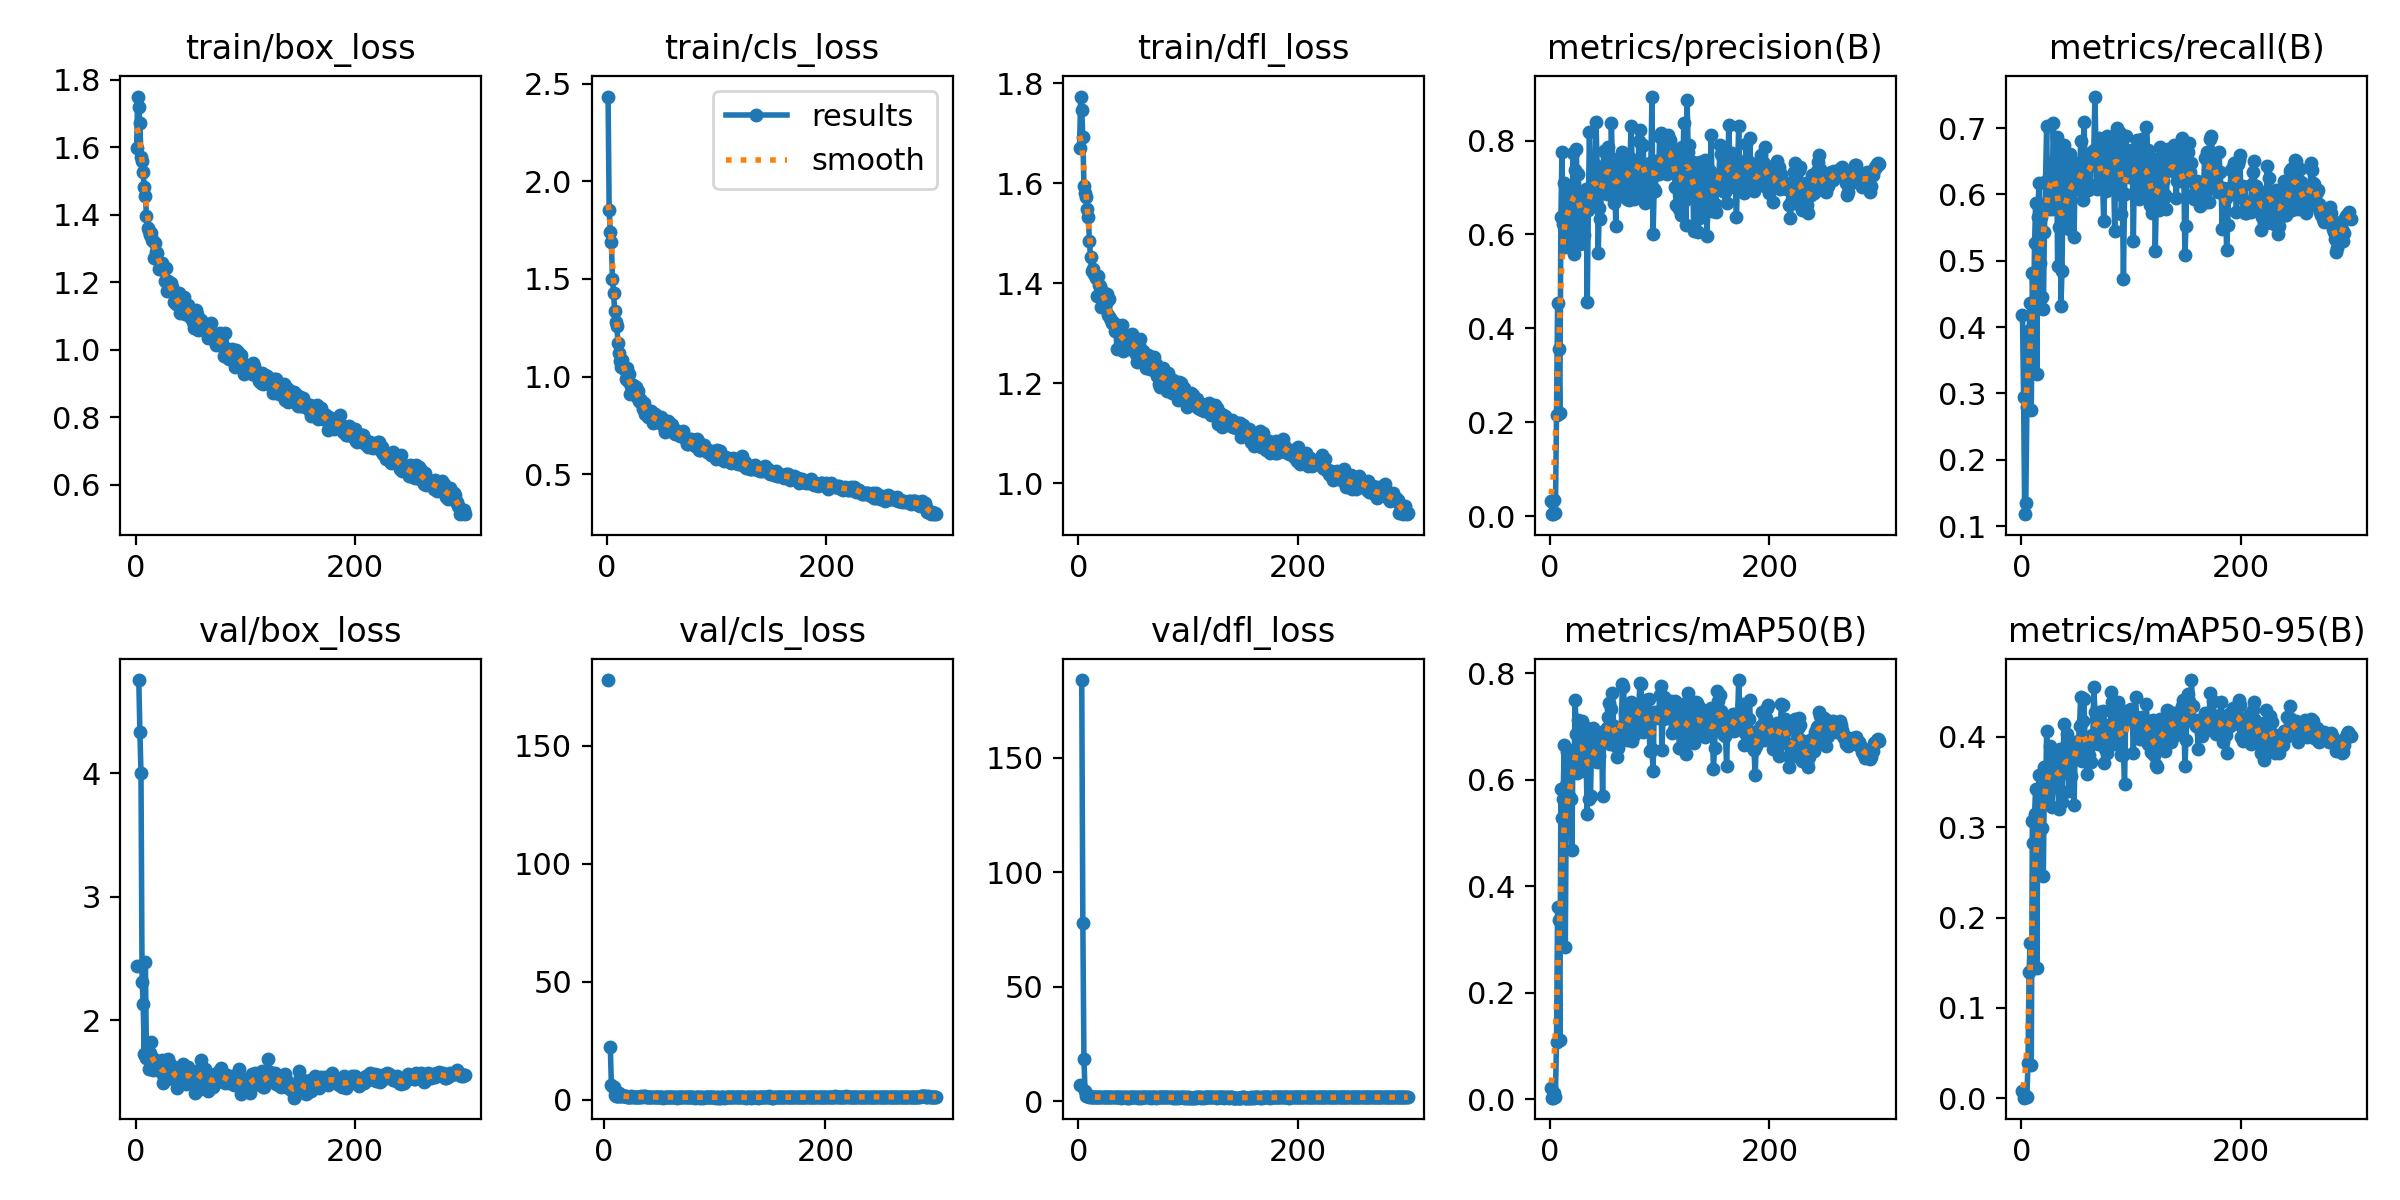

Source data for this figure (header and first rows):
epoch, train/box_loss, train/cls_loss, train/dfl_loss, metrics/precision(B), metrics/recall(B), metrics/mAP50(B), metrics/mAP50-95(B), val/box_loss, val/cls_loss, val/dfl_loss, lr/pg0, lr/pg1, lr/pg2
1, 1.598, 2.434, 1.671, 0.03321, 0.4178, 0.02173, 0.00782, 2.442, nan, 7.006, 0.0006, 0.0006, 0.0006
2, 1.75, 1.851, 1.773, 0.00415, 0.294, 0.00271, 0.00072, nan, nan, nan, 0.001216, 0.001216, 0.001216
3, 1.718, 1.74, 1.746, 0.00482, 0.118, 0.00284, 0.00116, 4.757, inf, 183.9, 0.001828, 0.001828, 0.001828
4, 1.671, 1.687, 1.692, 0.03354, 0.1344, 0.01167, 0.003, 4.336, 177.8, 77.93, 0.00198, 0.00198, 0.00198
5, 1.57, 1.502, 1.594, 0.00636, 0.2795, 0.00416, 0.0013, 4.006, inf, 18.36, 0.00198, 0.00198, 0.00198
6, 1.56, 1.43, 1.58, 0.2159, 0.3936, 0.1081, 0.03893, 2.311, 22.52, 4.435, 0.001974, 0.001974, 0.001974
7, 1.527, 1.334, 1.572, 0.4542, 0.3936, 0.3614, 0.1398, 2.129, 6.381, 2.312, 0.001967, 0.001967, 0.001967
8, 1.48, 1.278, 1.548, 0.3559, 0.4362, 0.3371, 0.1719, 1.722, 5.627, 2.186, 0.00196, 0.00196, 0.00196
9, 1.455, 1.257, 1.531, 0.2203, 0.2756, 0.1115, 0.03705, 2.472, 5.348, 2.453, 0.001954, 0.001954, 0.001954
10, 1.397, 1.172, 1.485, 0.6377, 0.4816, 0.582, 0.3068, 1.691, 1.906, 1.762, 0.001947, 0.001947, 0.001947
11, 1.359, 1.121, 1.452, 0.7756, 0.4197, 0.528, 0.2823, 1.721, 1.793, 1.887, 0.001941, 0.001941, 0.001941
12, 1.353, 1.078, 1.424, 0.6229, 0.5261, 0.5643, 0.3149, 1.601, 1.826, 1.701, 0.001934, 0.001934, 0.001934
13, 1.341, 1.048, 1.429, 0.7102, 0.587, 0.6658, 0.3419, 1.733, 1.791, 1.833, 0.001927, 0.001927, 0.001927
14, 1.347, 1.083, 1.419, 0.5733, 0.3288, 0.2854, 0.1439, 1.821, 2.833, 1.915, 0.001921, 0.001921, 0.001921
15, 1.324, 1.054, 1.415, 0.5796, 0.5667, 0.5904, 0.3138, 1.696, 1.495, 1.735, 0.001914, 0.001914, 0.001914
16, 1.323, 1.032, 1.411, 0.691, 0.618, 0.6515, 0.358, 1.596, 1.51, 1.641, 0.001908, 0.001908, 0.001908
17, 1.273, 0.9897, 1.375, 0.6357, 0.4961, 0.569, 0.2989, 1.689, 1.798, 1.682, 0.001901, 0.001901, 0.001901
18, 1.315, 1.042, 1.415, 0.6629, 0.5667, 0.6266, 0.3308, 1.64, 1.409, 1.713, 0.001894, 0.001894, 0.001894
19, 1.29, 0.975, 1.397, 0.6998, 0.4458, 0.5644, 0.2997, 1.604, 1.545, 1.635, 0.001888, 0.001888, 0.001888
20, 1.288, 1.013, 1.395, 0.591, 0.4277, 0.4679, 0.2464, 1.658, 1.732, 1.775, 0.001881, 0.001881, 0.001881
21, 1.238, 0.9094, 1.353, 0.774, 0.5432, 0.6559, 0.3666, 1.626, 1.319, 1.693, 0.001875, 0.001875, 0.001875
22, 1.248, 0.9524, 1.383, 0.5591, 0.6199, 0.6172, 0.3304, 1.65, 1.27, 1.626, 0.001868, 0.001868, 0.001868
23, 1.253, 0.9452, 1.37, 0.7368, 0.7031, 0.7503, 0.4068, 1.576, 1.151, 1.582, 0.001861, 0.001861, 0.001861
24, 1.256, 0.9557, 1.371, 0.7819, 0.5899, 0.6853, 0.3659, 1.676, 1.241, 1.757, 0.001855, 0.001855, 0.001855
25, 1.236, 0.9168, 1.361, 0.6867, 0.5783, 0.6136, 0.3445, 1.488, 1.82, 1.582, 0.001848, 0.001848, 0.001848
26, 1.238, 0.9477, 1.379, 0.7284, 0.618, 0.712, 0.3894, 1.534, 1.159, 1.575, 0.001842, 0.001842, 0.001842
27, 1.203, 0.8965, 1.336, 0.5786, 0.6107, 0.6229, 0.3572, 1.52, 1.275, 1.595, 0.001835, 0.001835, 0.001835
28, 1.241, 0.9252, 1.368, 0.5847, 0.5774, 0.617, 0.3221, 1.676, 1.35, 1.652, 0.001828, 0.001828, 0.001828
29, 1.174, 0.8741, 1.331, 0.6509, 0.707, 0.7098, 0.3805, 1.603, 1.071, 1.621, 0.001822, 0.001822, 0.001822
30, 1.205, 0.8859, 1.326, 0.6846, 0.6499, 0.6896, 0.3785, 1.682, 1.194, 1.758, 0.001815, 0.001815, 0.001815
31, 1.177, 0.8738, 1.321, 0.5986, 0.6518, 0.6503, 0.3678, 1.644, 1.174, 1.799, 0.001809, 0.001809, 0.001809
32, 1.197, 0.857, 1.32, 0.6774, 0.6866, 0.6989, 0.374, 1.63, 1.157, 1.605, 0.001802, 0.001802, 0.001802
33, 1.185, 0.8343, 1.304, 0.6971, 0.4923, 0.6289, 0.3557, 1.587, 1.309, 1.624, 0.001795, 0.001795, 0.001795
34, 1.172, 0.8654, 1.317, 0.4565, 0.5508, 0.5363, 0.3198, 1.521, 1.574, 1.638, 0.001789, 0.001789, 0.001789
35, 1.142, 0.8106, 1.267, 0.6526, 0.6683, 0.691, 0.3868, 1.621, 1.261, 1.765, 0.001782, 0.001782, 0.001782
36, 1.158, 0.82, 1.305, 0.818, 0.4313, 0.5648, 0.34, 1.516, 1.424, 1.636, 0.001776, 0.001776, 0.001776
37, 1.137, 0.7952, 1.304, 0.6945, 0.4845, 0.5699, 0.3276, 1.59, 1.425, 1.668, 0.001769, 0.001769, 0.001769
38, 1.149, 0.8189, 1.302, 0.6766, 0.6257, 0.67, 0.3837, 1.453, 1.127, 1.576, 0.001762, 0.001762, 0.001762
39, 1.139, 0.8001, 1.284, 0.673, 0.6747, 0.6981, 0.4139, 1.48, 1.094, 1.539, 0.001756, 0.001756, 0.001756
40, 1.169, 0.8229, 1.316, 0.7078, 0.5764, 0.6522, 0.3618, 1.592, 1.236, 1.668, 0.001749, 0.001749, 0.001749
41, 1.11, 0.7959, 1.264, 0.7373, 0.5638, 0.6478, 0.3651, 1.569, 1.214, 1.658, 0.001743, 0.001743, 0.001743
42, 1.117, 0.7618, 1.28, 0.84, 0.5774, 0.6869, 0.4027, 1.491, 1.383, 1.59, 0.001736, 0.001736, 0.001736
43, 1.134, 0.7746, 1.286, 0.7453, 0.5474, 0.6344, 0.3404, 1.647, 1.217, 1.712, 0.001729, 0.001729, 0.001729
44, 1.155, 0.8094, 1.295, 0.5598, 0.6615, 0.6567, 0.3845, 1.487, 1.174, 1.557, 0.001723, 0.001723, 0.001723
45, 1.106, 0.7739, 1.268, 0.6571, 0.6141, 0.6449, 0.3566, 1.542, 1.159, 1.601, 0.001716, 0.001716, 0.001716
46, 1.12, 0.7723, 1.271, 0.6328, 0.6509, 0.6768, 0.3889, 1.483, 1.099, 1.525, 0.00171, 0.00171, 0.00171
47, 1.118, 0.7825, 1.279, 0.7017, 0.6451, 0.6882, 0.3895, 1.573, 1.242, 1.641, 0.001703, 0.001703, 0.001703
48, 1.132, 0.7637, 1.282, 0.6899, 0.5358, 0.5702, 0.3248, 1.621, 1.396, 1.658, 0.001696, 0.001696, 0.001696
49, 1.124, 0.7955, 1.299, 0.7779, 0.6383, 0.691, 0.3877, 1.544, 1.148, 1.617, 0.00169, 0.00169, 0.00169
50, 1.098, 0.7634, 1.283, 0.7755, 0.6179, 0.6792, 0.3812, 1.584, 1.303, 1.632, 0.001683, 0.001683, 0.001683
51, 1.109, 0.7743, 1.285, 0.721, 0.6083, 0.6722, 0.393, 1.524, 1.114, 1.654, 0.001677, 0.001677, 0.001677
52, 1.083, 0.7435, 1.259, 0.6867, 0.6151, 0.6982, 0.3953, 1.528, 1.098, 1.589, 0.00167, 0.00167, 0.00167
53, 1.066, 0.7163, 1.242, 0.7867, 0.6135, 0.7178, 0.4124, 1.546, 1.065, 1.586, 0.001663, 0.001663, 0.001663
54, 1.108, 0.77, 1.268, 0.7109, 0.6799, 0.7452, 0.4444, 1.406, 0.9522, 1.484, 0.001657, 0.001657, 0.001657
55, 1.119, 0.7693, 1.275, 0.6869, 0.6069, 0.6679, 0.3734, 1.535, 1.189, 1.661, 0.00165, 0.00165, 0.00165
56, 1.105, 0.7722, 1.289, 0.837, 0.5909, 0.7335, 0.4178, 1.469, 1.142, 1.574, 0.001644, 0.001644, 0.001644
57, 1.059, 0.7316, 1.248, 0.7472, 0.7088, 0.7635, 0.4421, 1.433, 0.9816, 1.52, 0.001637, 0.001637, 0.001637
58, 1.087, 0.7575, 1.261, 0.6665, 0.6567, 0.7018, 0.3921, 1.572, 1.19, 1.607, 0.00163, 0.00163, 0.00163
59, 1.087, 0.751, 1.265, 0.7221, 0.6277, 0.6711, 0.3856, 1.601, 1.203, 1.648, 0.001624, 0.001624, 0.001624
60, 1.088, 0.7157, 1.245, 0.6177, 0.6393, 0.663, 0.3594, 1.674, 1.329, 1.693, 0.001617, 0.001617, 0.001617
... 240 more rows
